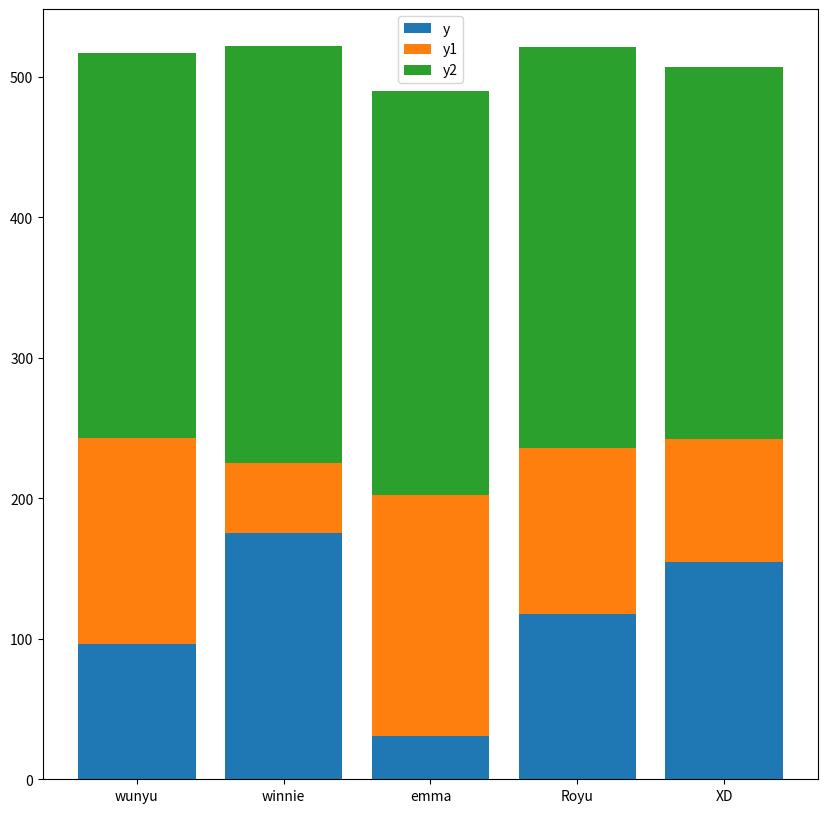

Python code for this plot:
# -*- coding: utf-8 -*-
"""
Created on Sat Oct 23 23:24:50 2021

@author: wunyu
"""

import numpy as np
import matplotlib.pyplot as plt

x = range(1,6)
y = np.random.choice(range(1,190),5)
y1 = np.random.choice(range(200,250),5)
y2 = np.random.choice(range(260,300),5)
plt.figure(figsize=(10,10))

labels = ["wunyu","winnie","emma","Royu","XD"]
#tick_label為標記x軸標籤
#堆疊bar圖bottom
plt.bar(x,y,tick_label=labels,label="y")
plt.bar(x,y1,tick_label=labels,bottom=y,label='y1')
plt.bar(x,y2,tick_label=labels,bottom=y1,label="y2")
plt.legend()
plt.show()